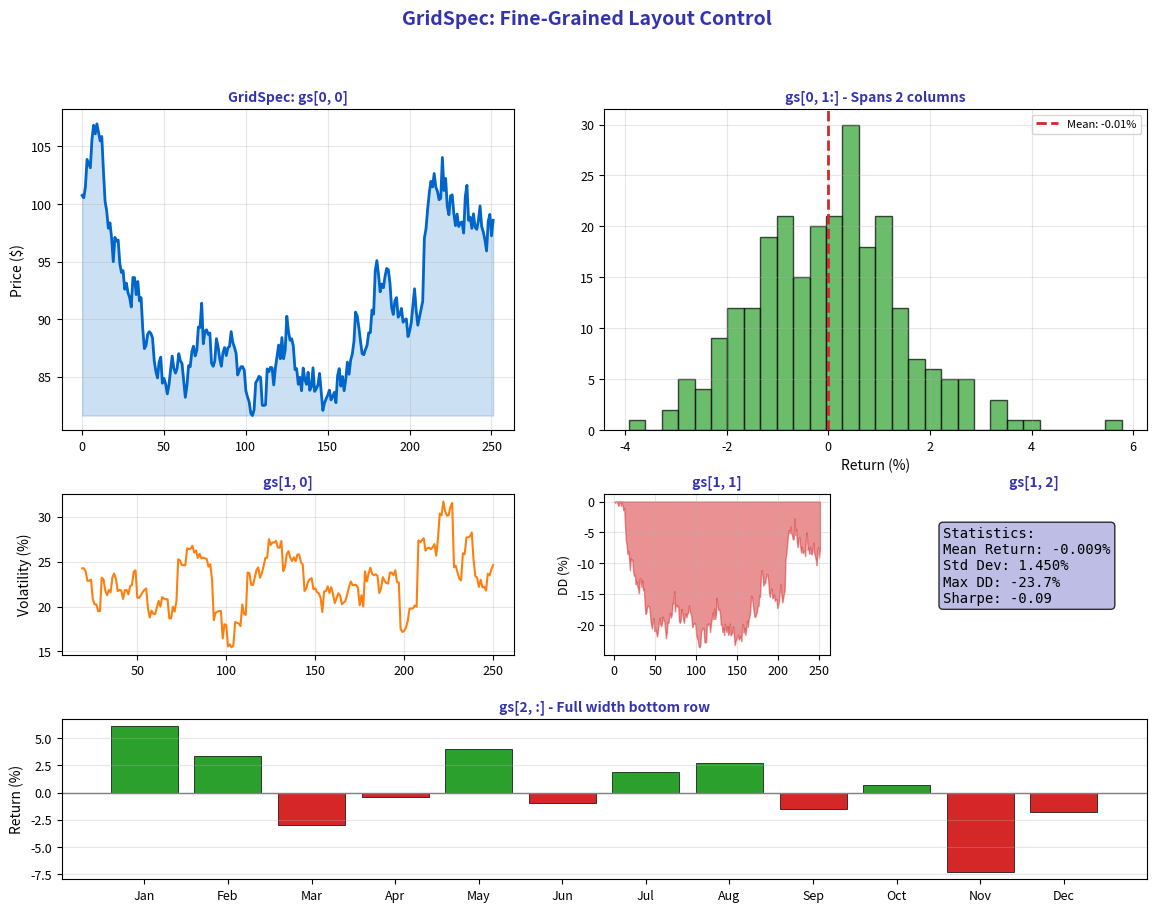

Source code (Python): (Note: this script raises an exception after producing the figure.)
"""GridSpec - Advanced layout control"""
import matplotlib.pyplot as plt
import matplotlib.gridspec as gridspec
import numpy as np
import pandas as pd
from pathlib import Path

plt.rcParams.update({
    'font.size': 10,
    'axes.labelsize': 10,
    'axes.titlesize': 11,
    'xtick.labelsize': 9,
    'ytick.labelsize': 9,
    'legend.fontsize': 9,
    'figure.figsize': (10, 6),
    'figure.dpi': 150
})

MLPURPLE = '#3333B2'
MLLAVENDER = '#ADADE0'
MLBLUE = '#0066CC'
MLORANGE = '#FF7F0E'
MLGREEN = '#2CA02C'
MLRED = '#D62728'

np.random.seed(42)

fig = plt.figure(figsize=(14, 10))
fig.suptitle('GridSpec: Fine-Grained Layout Control', fontsize=14, fontweight='bold', color=MLPURPLE)

# Create GridSpec with custom ratios
gs = gridspec.GridSpec(3, 3, figure=fig,
                       width_ratios=[2, 1, 1],
                       height_ratios=[2, 1, 1],
                       hspace=0.3, wspace=0.3)

# Generate financial data
days = 252
prices = 100 * np.exp(np.cumsum(np.random.randn(days) * 0.015))
returns = np.diff(np.log(prices)) * 100

# Main price chart (large, top-left)
ax_main = fig.add_subplot(gs[0, 0])
ax_main.plot(prices, color=MLBLUE, linewidth=2)
ax_main.fill_between(range(len(prices)), prices.min(), prices, alpha=0.2, color=MLBLUE)
ax_main.set_title('GridSpec: gs[0, 0]', fontsize=10, fontweight='bold', color=MLPURPLE)
ax_main.set_ylabel('Price ($)', fontsize=10)
ax_main.grid(alpha=0.3)

# Return histogram (right of main)
ax_hist = fig.add_subplot(gs[0, 1:])
ax_hist.hist(returns, bins=30, color=MLGREEN, alpha=0.7, edgecolor='black')
ax_hist.axvline(np.mean(returns), color=MLRED, linestyle='--', linewidth=2, label=f'Mean: {np.mean(returns):.2f}%')
ax_hist.set_title('gs[0, 1:] - Spans 2 columns', fontsize=10, fontweight='bold', color=MLPURPLE)
ax_hist.set_xlabel('Return (%)', fontsize=10)
ax_hist.legend(fontsize=8)
ax_hist.grid(alpha=0.3)

# Rolling volatility (middle left)
ax_vol = fig.add_subplot(gs[1, 0])
rolling_vol = pd.Series(returns).rolling(20).std() * np.sqrt(252)
ax_vol.plot(rolling_vol, color=MLORANGE, linewidth=1.5)
ax_vol.set_title('gs[1, 0]', fontsize=10, fontweight='bold', color=MLPURPLE)
ax_vol.set_ylabel('Volatility (%)', fontsize=10)
ax_vol.grid(alpha=0.3)

# Drawdown chart (middle center)
ax_dd = fig.add_subplot(gs[1, 1])
cummax = np.maximum.accumulate(prices)
drawdown = (prices - cummax) / cummax * 100
ax_dd.fill_between(range(len(drawdown)), 0, drawdown, color=MLRED, alpha=0.5)
ax_dd.set_title('gs[1, 1]', fontsize=10, fontweight='bold', color=MLPURPLE)
ax_dd.set_ylabel('DD (%)', fontsize=9)
ax_dd.grid(alpha=0.3)

# Summary stats (middle right)
ax_stats = fig.add_subplot(gs[1, 2])
ax_stats.axis('off')
stats_text = f'''Statistics:
Mean Return: {np.mean(returns):.3f}%
Std Dev: {np.std(returns):.3f}%
Max DD: {drawdown.min():.1f}%
Sharpe: {np.mean(returns)/np.std(returns)*np.sqrt(252):.2f}'''
ax_stats.text(0.1, 0.8, stats_text, transform=ax_stats.transAxes, fontsize=10,
              verticalalignment='top', fontfamily='monospace',
              bbox=dict(boxstyle='round', facecolor=MLLAVENDER, alpha=0.8))
ax_stats.set_title('gs[1, 2]', fontsize=10, fontweight='bold', color=MLPURPLE)

# Bottom spanning plot
ax_bottom = fig.add_subplot(gs[2, :])
# Monthly performance
months = pd.date_range('2024-01-01', periods=12, freq='ME')
monthly_ret = np.random.normal(0.8, 2.5, 12)
colors = [MLGREEN if r > 0 else MLRED for r in monthly_ret]
ax_bottom.bar(range(12), monthly_ret, color=colors, edgecolor='black', linewidth=0.5)
ax_bottom.set_xticks(range(12))
ax_bottom.set_xticklabels(['Jan', 'Feb', 'Mar', 'Apr', 'May', 'Jun', 'Jul', 'Aug', 'Sep', 'Oct', 'Nov', 'Dec'])
ax_bottom.axhline(0, color='gray', linewidth=1)
ax_bottom.set_title('gs[2, :] - Full width bottom row', fontsize=10, fontweight='bold', color=MLPURPLE)
ax_bottom.set_ylabel('Return (%)', fontsize=10)
ax_bottom.grid(alpha=0.3, axis='y')

plt.savefig(Path(__file__).parent / 'chart.pdf', dpi=300, bbox_inches='tight')
plt.close()
